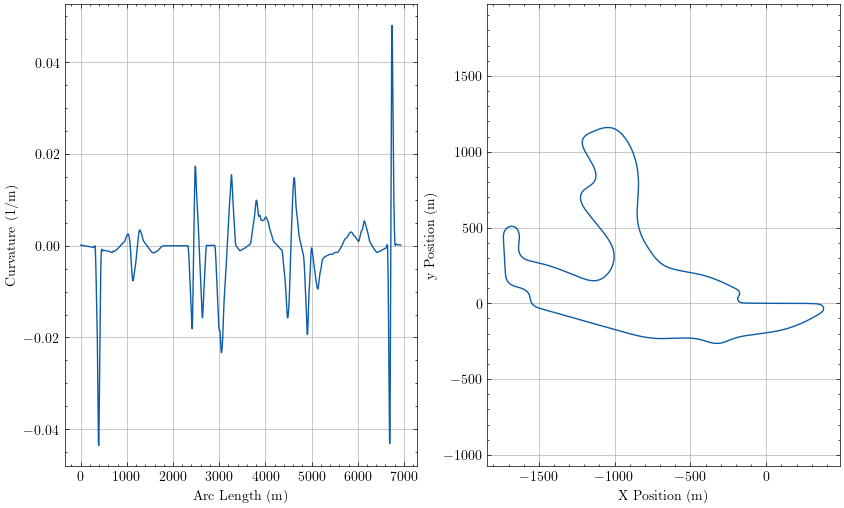

The table this chart was drawn from, first rows:
sLap, Kt, aTheta, xi, yi
0.0, 0.0001316, 0.000278, 0.002736, 0.0001417
0.1953, 0.0001312, 0.0003037, 0.1981, 0.0001985
0.8667, 0.0001298, 0.0003913, 0.8694, 0.0004318
1.538, 0.0001285, 0.000478, 1.541, 0.0007237
1.733, 0.0001281, 0.0005031, 1.736, 0.0008195
1.929, 0.0001277, 0.0005281, 1.931, 0.0009202
2.6, 0.0001264, 0.0006134, 2.603, 0.001303
3.271, 0.000125, 0.0006978, 3.274, 0.001744
3.467, 0.0001246, 0.0007221, 3.469, 0.001882
3.662, 0.0001242, 0.0007464, 3.665, 0.002026
4.333, 0.0001229, 0.0008294, 4.336, 0.002555
5.005, 0.0001216, 0.0009115, 5.007, 0.003139
5.2, 0.0001212, 0.0009352, 5.203, 0.003319
5.395, 0.0001208, 0.0009588, 5.398, 0.003504
6.067, 0.0001195, 0.001039, 6.069, 0.004175
6.738, 0.0001181, 0.001119, 6.741, 0.0049
6.933, 0.0001177, 0.001142, 6.936, 0.005121
7.129, 0.0001174, 0.001165, 7.131, 0.005346
7.8, 0.000116, 0.001244, 7.803, 0.006155
8.471, 0.0001147, 0.001321, 8.474, 0.007015
8.667, 0.0001143, 0.001343, 8.669, 0.007276
8.862, 0.000114, 0.001366, 8.865, 0.00754
9.533, 0.0001126, 0.001442, 9.536, 0.008483
10.2, 0.0001113, 0.001517, 10.21, 0.009476
10.4, 0.000111, 0.001539, 10.4, 0.009774
10.6, 0.0001106, 0.00156, 10.6, 0.01008
11.27, 0.0001093, 0.001634, 11.27, 0.01115
11.94, 0.000108, 0.001707, 11.94, 0.01227
12.13, 0.0001076, 0.001728, 12.14, 0.01261
12.33, 0.0001073, 0.001749, 12.33, 0.01295
13, 0.000106, 0.001821, 13, 0.01414
13.67, 0.0001047, 0.001891, 13.67, 0.01539
13.87, 0.0001044, 0.001912, 13.87, 0.01576
14.06, 0.000104, 0.001932, 14.06, 0.01614
14.73, 0.0001027, 0.002001, 14.74, 0.01746
15.4, 0.0001015, 0.00207, 15.41, 0.01882
15.6, 0.0001011, 0.00209, 15.6, 0.01923
15.8, 0.0001008, 0.00211, 15.8, 0.01964
16.47, 9.954319296024745e-05, 0.002177, 16.47, 0.02108
17.14, 9.832157205561029e-05, 0.002243, 17.14, 0.02256
17.33, 9.796765187472227e-05, 0.002262, 17.34, 0.023
17.53, 9.761443099819479e-05, 0.002281, 17.53, 0.02345
18.2, 9.640589791597162e-05, 0.002347, 18.2, 0.025
18.87, 9.520545793883382e-05, 0.002411, 18.87, 0.0266
19.07, 9.48576324656965e-05, 0.002429, 19.07, 0.02707
19.26, 9.451046883915004e-05, 0.002448, 19.26, 0.02755
19.93, 9.332241273542999e-05, 0.002511, 19.94, 0.02921
20.6, 9.214181267697584e-05, 0.002573, 20.61, 0.03092
20.8, 9.179961974727323e-05, 0.002591, 20.8, 0.03142
21, 9.14580210056554e-05, 0.002609, 21, 0.03193
21.67, 9.028853810996346e-05, 0.00267, 21.67, 0.0337
22.34, 8.912563872683507e-05, 0.00273, 22.34, 0.03551
22.53, 8.878842899359284e-05, 0.002748, 22.54, 0.03605
22.73, 8.845173887076657e-05, 0.002765, 22.73, 0.03659
23.4, 8.729855400963866e-05, 0.002824, 23.4, 0.03846
24.07, 8.61510468066235e-05, 0.002882, 24.07, 0.04038
24.27, 8.581814178920563e-05, 0.002899, 24.27, 0.04094
24.46, 8.548567515291934e-05, 0.002916, 24.46, 0.04151
25.13, 8.434635906893075e-05, 0.002973, 25.14, 0.04349
25.8, 8.32116837855821e-05, 0.003029, 25.81, 0.0455
... 15,941 more rows
